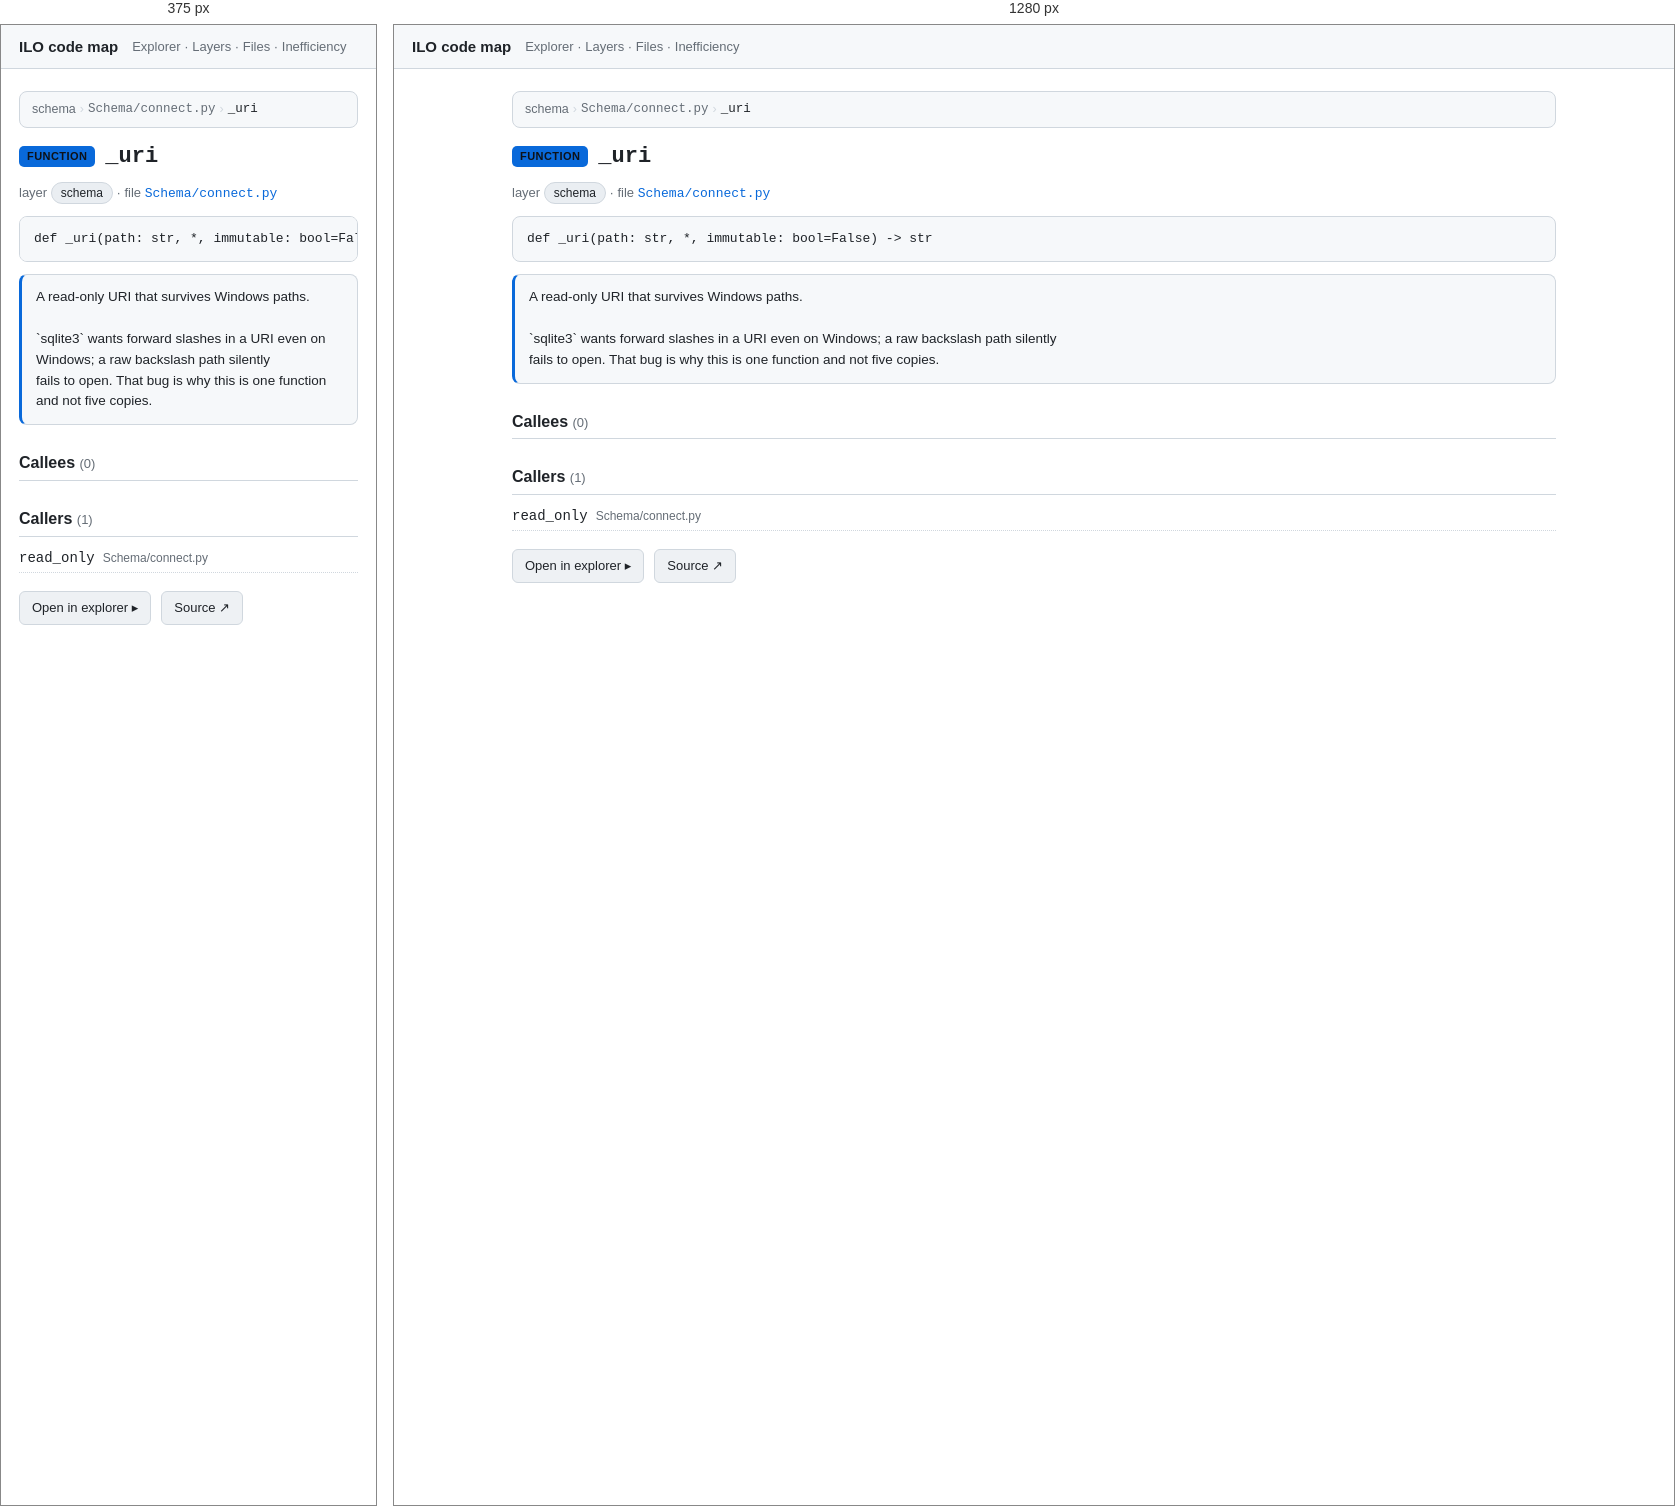
Rendered at 375 px and 1280 px, left to right.

<!-- file: nSchema_connect_py___uri.html -->
<!doctype html>
<html lang="en"><head>
<meta charset="utf-8"><meta name="viewport" content="width=device-width, initial-scale=1">
<title>_uri · ILO code map</title>
<link rel="stylesheet" href="../assets/arch.css">
</head><body>
<header class="topbar">
  <a class="title" href="../index.html">ILO code map</a>
  <nav><a href="../explorer.html">Explorer</a> · <a href="../layers.html">Layers</a> · <a href="../catalog.html">Files</a> · <a href="../inefficiency.html">Inefficiency</a></nav>
</header>
<main>
<article class="node" id="nSchema_connect_py___uri" data-id="Schema/connect.py::_uri">
<nav class="crumbs"><a href="../layers.html">schema</a> <span class="sep">›</span> <a href="../files/nSchema_connect_py.html"><code>Schema/connect.py</code></a> <span class="sep">›</span> <span class="here"><code>_uri</code></span></nav>
<h1><span class="kind kind-function">function</span> <code>_uri</code></h1>
<p class="meta">layer <span class="chip">schema</span> · file <a href="../files/nSchema_connect_py.html"><code>Schema/connect.py</code></a></p>

<pre class="sig"><code>def _uri(path: str, *, immutable: bool=False) -&gt; str</code></pre>
<section class="doc">A read-only URI that survives Windows paths.

`sqlite3` wants forward slashes in a URI even on Windows; a raw backslash path silently
fails to open. That bug is why this is one function and not five copies.</section>
<section class="rel"><h2>Callees <span class="count">(0)</span></h2></section><section class="rel"><h2>Callers <span class="count">(1)</span></h2><ul><li><a href="nSchema_connect_py__read_only.html"><code>read_only</code></a> <span class="dim">Schema/connect.py</span></li></ul></section>
<p class="actions"><a class="btn" href="../explorer.html?focus=nSchema_connect_py___uri">Open in explorer ▸</a><a class="btn" rel="external" href="https://github.com/EdgyPage/Inventory_Location_Optimizer/blob/main/Schema/connect.py#:~:text=def%20_uri">Source ↗</a></p>
</article>
</main>
</body></html>


/* @media block from arch.css */
@media (max-width: 720px) {
  .explorer { grid-template-columns: 1fr; height: auto; }
  .tree { max-height: 40vh; border-right: none; border-bottom: 1px solid var(--border); }
  .ego-stage { height: 55vh; }
}